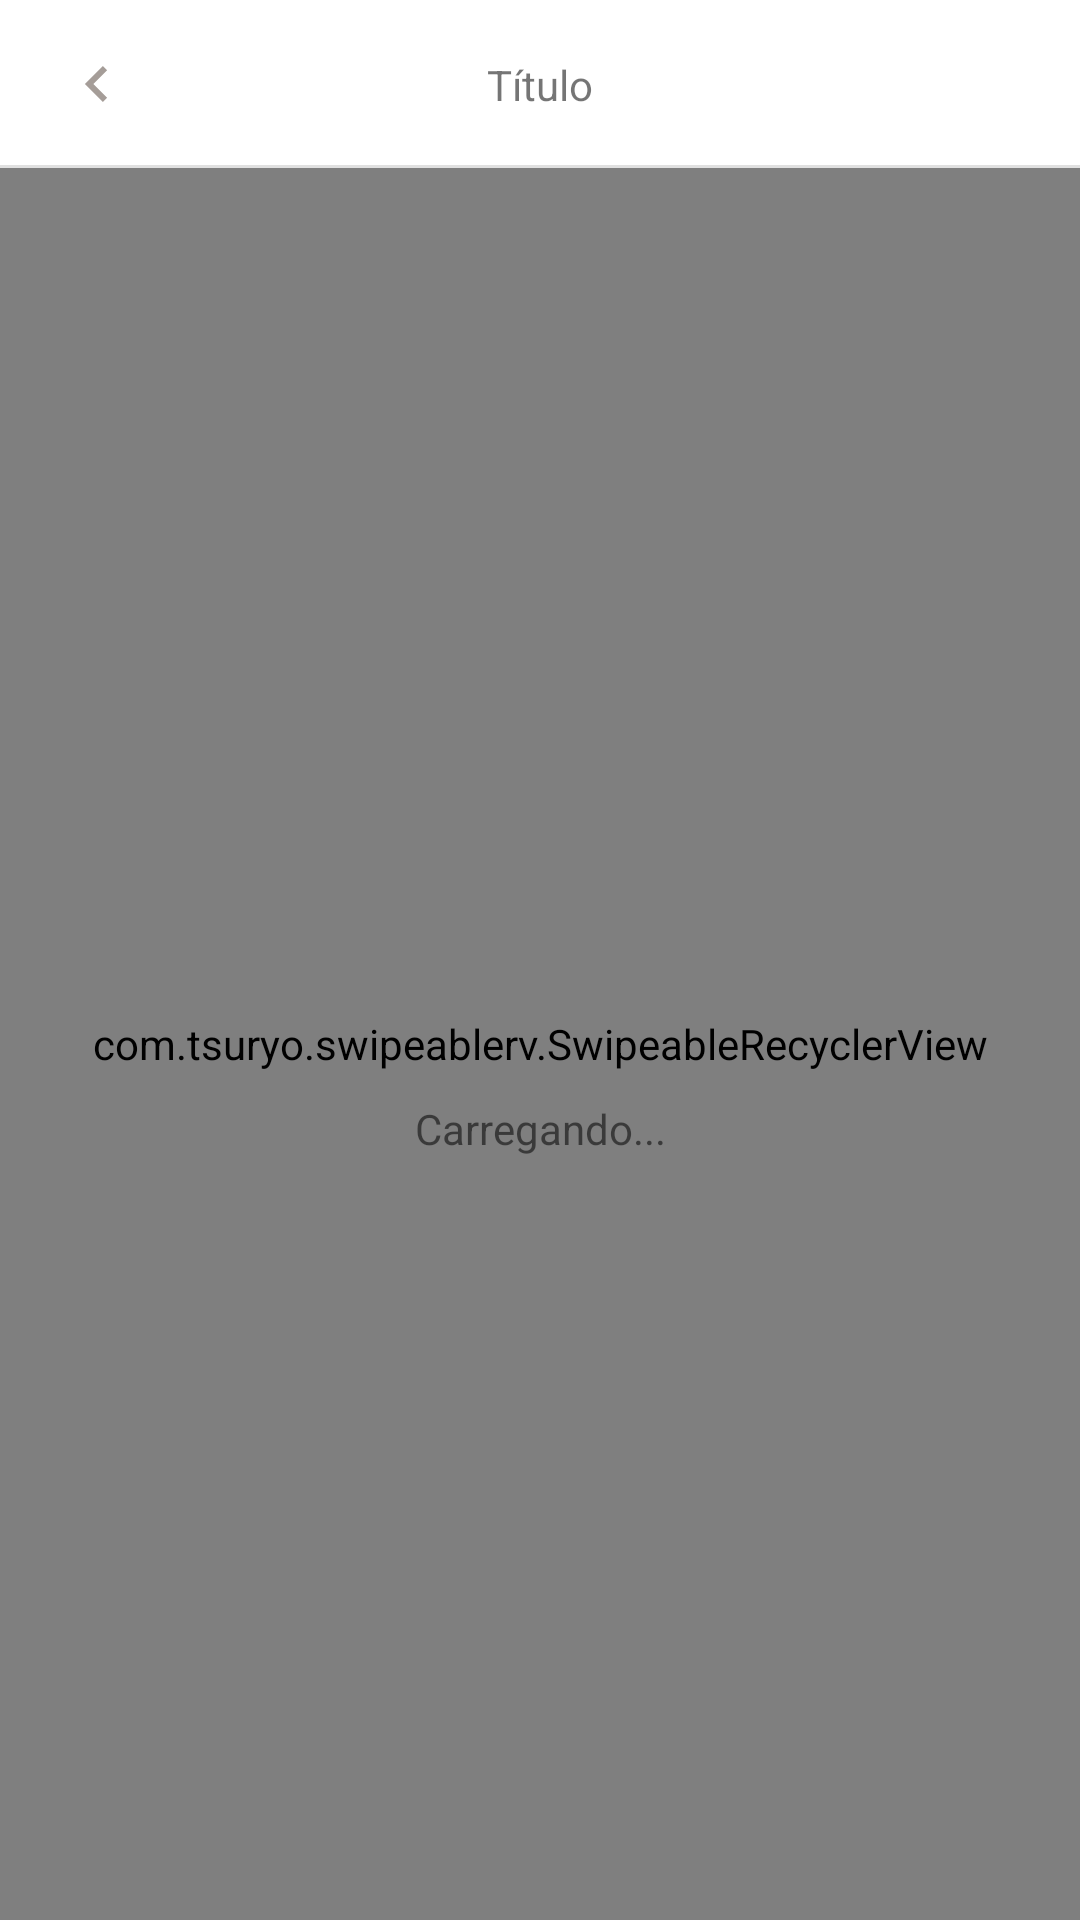

Write the Android layout XML for this screen, with the resource values it uses.
<!-- AndroidManifest.xml: application theme Theme.Ecommerce -->
<!-- res/layout/activity_usuario_endereco.xml -->
<?xml version="1.0" encoding="utf-8"?>
<androidx.constraintlayout.widget.ConstraintLayout xmlns:android="http://schemas.android.com/apk/res/android"
    xmlns:app="http://schemas.android.com/apk/res-auto"
    xmlns:tools="http://schemas.android.com/tools"
    android:layout_width="match_parent"
    android:layout_height="match_parent"
    tools:context=".activity.usuario.UsuarioEnderecoActivity">

    <include
        android:id="@+id/include"
        layout="@layout/toolbar_voltar_add"
        app:layout_constraintEnd_toEndOf="parent"
        app:layout_constraintStart_toStartOf="parent"
        app:layout_constraintTop_toTopOf="parent" />

    <com.tsuryo.swipeablerv.SwipeableRecyclerView
        android:id="@+id/rvEnderecos"
        android:layout_width="0dp"
        android:layout_height="0dp"
        app:layout_constraintBottom_toBottomOf="parent"
        app:layout_constraintEnd_toEndOf="parent"
        app:layout_constraintStart_toStartOf="parent"
        app:layout_constraintTop_toBottomOf="@+id/include"
        app:leftBgColor="@color/color_laranja"
        app:leftImage="@drawable/ic_delete"
        app:textSize="20sp" />

    <LinearLayout
        android:layout_width="match_parent"
        android:layout_height="wrap_content"
        android:orientation="vertical"
        app:layout_constraintBottom_toBottomOf="parent"
        app:layout_constraintEnd_toEndOf="parent"
        app:layout_constraintStart_toStartOf="parent"
        app:layout_constraintTop_toBottomOf="@+id/include">

        <ProgressBar
            android:id="@+id/progressBar"
            android:layout_width="wrap_content"
            android:layout_height="wrap_content"
            android:layout_gravity="center_horizontal"
            android:indeterminateTint="@color/color_laranja" />

        <TextView
            android:id="@+id/textInfo"
            android:layout_width="match_parent"
            android:layout_height="wrap_content"
            android:layout_marginTop="8dp"
            android:text="Carregando..."
            android:textAlignment="center" />
    </LinearLayout>
</androidx.constraintlayout.widget.ConstraintLayout>
<!-- res/layout/toolbar_voltar_add.xml (included above) -->
<?xml version="1.0" encoding="utf-8"?>
<androidx.constraintlayout.widget.ConstraintLayout xmlns:android="http://schemas.android.com/apk/res/android"
    xmlns:app="http://schemas.android.com/apk/res-auto"
    xmlns:tools="http://schemas.android.com/tools"
    android:layout_width="match_parent"
    android:layout_height="?actionBarSize">

    <include
        android:id="@+id/include"
        layout="@layout/ib_voltar"
        android:layout_width="32dp"
        android:layout_height="32dp"
        android:layout_marginStart="16dp"
        app:layout_constraintBottom_toBottomOf="parent"
        app:layout_constraintStart_toStartOf="parent"
        app:layout_constraintTop_toTopOf="parent" />

    <TextView
        android:id="@+id/textTitulo"
        android:layout_width="wrap_content"
        android:layout_height="wrap_content"
        app:layout_constraintBottom_toBottomOf="parent"
        app:layout_constraintEnd_toEndOf="parent"
        app:layout_constraintStart_toStartOf="parent"
        app:layout_constraintTop_toTopOf="parent"
        tools:text="Título" />

    <ImageView
        android:id="@+id/btnAdd"
        android:layout_width="wrap_content"
        android:layout_height="0dp"
        android:layout_marginHorizontal="16dp"
        android:src="@drawable/ic_add"
        app:layout_constraintBottom_toBottomOf="parent"
        app:layout_constraintEnd_toEndOf="parent"
        app:layout_constraintTop_toTopOf="parent"
        app:tint="@color/black" />

    <ImageView
        android:id="@+id/imageView4"
        android:layout_width="0dp"
        android:layout_height="1dp"
        android:background="?actionBarDivider"
        app:layout_constraintBottom_toBottomOf="parent"
        app:layout_constraintEnd_toEndOf="parent"
        app:layout_constraintStart_toStartOf="parent" />
</androidx.constraintlayout.widget.ConstraintLayout>
<!-- res/layout/ib_voltar.xml (included above) -->
<?xml version="1.0" encoding="utf-8"?>
<ImageButton xmlns:android="http://schemas.android.com/apk/res/android"
    android:layout_width="32dp"
    android:layout_height="32dp"
    android:id="@+id/ibVoltar"
    android:background="@drawable/bg_borda_cinza"
    android:src="@drawable/ic_voltar"/>
<!-- resources referenced by this layout -->
<resources>
  <color name="black">#FF000000</color>
  <color name="color_laranja">#FC6E20</color>
  <!-- drawable ic_voltar (drawable) -->
  <vector xmlns:android="http://schemas.android.com/apk/res/android"
      android:width="12dp"
      android:height="12dp"
      android:viewportWidth="256"
      android:viewportHeight="256">
    <path
        android:fillColor="#A59D98"
        android:pathData="M207.093,30.187l-30.186,-30.187l-128,128l128,128l30.186,-30.187l-97.813,-97.813z"/>
  </vector>
  <style name="Theme.Ecommerce" parent="Theme.MaterialComponents.DayNight.NoActionBar">
          
          <item name="colorPrimary">@color/purple_500</item>
          <item name="colorPrimaryVariant">@color/white</item>
          <item name="colorOnPrimary">@color/white</item>
          
          <item name="colorSecondary">@color/color_laranja</item>
          <item name="colorSecondaryVariant">@color/teal_700</item>
          <item name="colorOnSecondary">@color/black</item>
          
          <item name="android:statusBarColor" tools:targetApi="l">?attr/colorPrimaryVariant</item>
          <item name="android:windowLightStatusBar">true</item>
          
      </style>
  <color name="purple_500">#FF6200EE</color>
  <color name="white">#FFFFFFFF</color>
  <color name="teal_700">#FF018786</color>
</resources>
